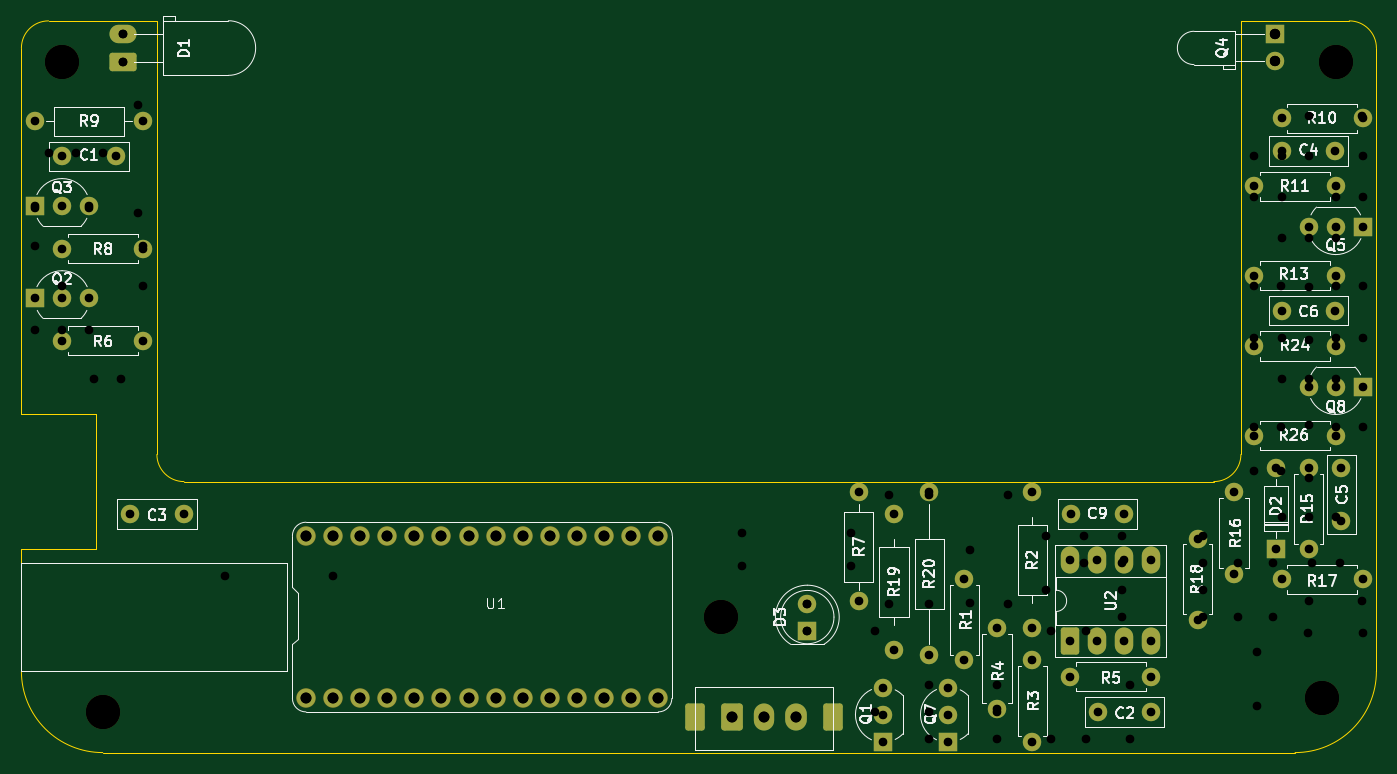
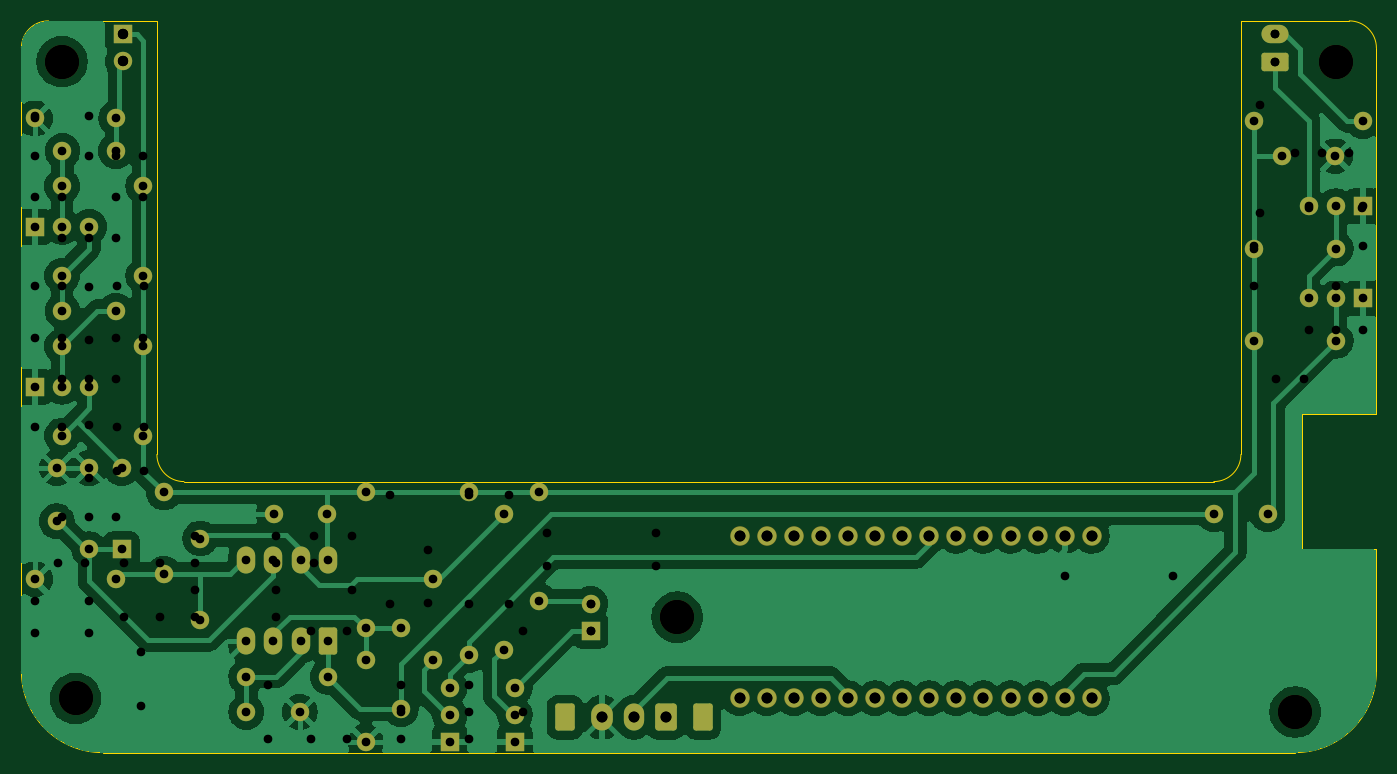
Circuit board: 12 layer files. Board 127.0 x 68.6 mm.
- bottom_copper: 20AL_Pendulum_Photogate-B_Cu.gbr (129955 bytes)
- bottom_mask: 20AL_Pendulum_Photogate-B_Mask.gbr (5755 bytes)
- paste: 20AL_Pendulum_Photogate-B_Paste.gbr (466 bytes)
- bottom_silk: 20AL_Pendulum_Photogate-B_Silkscreen.gbr (467 bytes)
- outline: 20AL_Pendulum_Photogate-Edge_Cuts.gbr (1527 bytes)
- top_copper: 20AL_Pendulum_Photogate-F_Cu.gbr (9551 bytes)
- top_mask: 20AL_Pendulum_Photogate-F_Mask.gbr (5755 bytes)
- paste: 20AL_Pendulum_Photogate-F_Paste.gbr (466 bytes)
- top_silk: 20AL_Pendulum_Photogate-F_Silkscreen.gbr (67941 bytes)
- drill: 20AL_Pendulum_Photogate-NPTH.drl (405 bytes)
- drill: 20AL_Pendulum_Photogate-PTH.drl (2385 bytes)
- drill: 20AL_Pendulum_Photogate.drl (2845 bytes)

=== bottom_copper: 20AL_Pendulum_Photogate-B_Cu.gbr (129955 bytes, source omitted) ===
=== bottom_mask: 20AL_Pendulum_Photogate-B_Mask.gbr (5755 bytes, source omitted) ===
=== paste: 20AL_Pendulum_Photogate-B_Paste.gbr ===
%TF.GenerationSoftware,KiCad,Pcbnew,9.0.6*%
%TF.CreationDate,2026-03-05T13:16:09-08:00*%
%TF.ProjectId,20AL_Pendulum_Photogate,3230414c-5f50-4656-9e64-756c756d5f50,rev?*%
%TF.SameCoordinates,Original*%
%TF.FileFunction,Paste,Bot*%
%TF.FilePolarity,Positive*%
%FSLAX46Y46*%
G04 Gerber Fmt 4.6, Leading zero omitted, Abs format (unit mm)*
G04 Created by KiCad (PCBNEW 9.0.6) date 2026-03-05 13:16:09*
%MOMM*%
%LPD*%
G01*
G04 APERTURE LIST*
G04 APERTURE END LIST*
M02*

=== bottom_silk: 20AL_Pendulum_Photogate-B_Silkscreen.gbr ===
%TF.GenerationSoftware,KiCad,Pcbnew,9.0.6*%
%TF.CreationDate,2026-03-13T15:36:19-07:00*%
%TF.ProjectId,20AL_Pendulum_Photogate,3230414c-5f50-4656-9e64-756c756d5f50,rev?*%
%TF.SameCoordinates,Original*%
%TF.FileFunction,Legend,Bot*%
%TF.FilePolarity,Positive*%
%FSLAX46Y46*%
G04 Gerber Fmt 4.6, Leading zero omitted, Abs format (unit mm)*
G04 Created by KiCad (PCBNEW 9.0.6) date 2026-03-13 15:36:19*
%MOMM*%
%LPD*%
G01*
G04 APERTURE LIST*
G04 APERTURE END LIST*
M02*

=== outline: 20AL_Pendulum_Photogate-Edge_Cuts.gbr ===
%TF.GenerationSoftware,KiCad,Pcbnew,9.0.6*%
%TF.CreationDate,2026-03-13T15:36:19-07:00*%
%TF.ProjectId,20AL_Pendulum_Photogate,3230414c-5f50-4656-9e64-756c756d5f50,rev?*%
%TF.SameCoordinates,Original*%
%TF.FileFunction,Profile,NP*%
%FSLAX46Y46*%
G04 Gerber Fmt 4.6, Leading zero omitted, Abs format (unit mm)*
G04 Created by KiCad (PCBNEW 9.0.6) date 2026-03-13 15:36:19*
%MOMM*%
%LPD*%
G01*
G04 APERTURE LIST*
%TA.AperFunction,Profile*%
%ADD10C,0.050000*%
%TD*%
G04 APERTURE END LIST*
D10*
X33020000Y-93980000D02*
X144780000Y-93980000D01*
X25400000Y-74930000D02*
X32385000Y-74930000D01*
X152400000Y-86360000D02*
G75*
G02*
X144780000Y-93980000I-7620000J0D01*
G01*
X149860000Y-25400000D02*
X139700000Y-25400000D01*
X38100000Y-25400000D02*
X27940000Y-25400000D01*
X137160000Y-68580000D02*
X40640000Y-68580000D01*
X32385000Y-74930000D02*
X32385000Y-62230000D01*
X38100000Y-66040000D02*
X38100000Y-25400000D01*
X139700000Y-25400000D02*
X139700000Y-66040000D01*
X32385000Y-62230000D02*
X25400000Y-62230000D01*
X25400000Y-62230000D02*
X25400000Y-27940000D01*
X149860000Y-25400000D02*
G75*
G02*
X152400000Y-27940000I0J-2540000D01*
G01*
X40640000Y-68580000D02*
G75*
G02*
X38100000Y-66040000I0J2540000D01*
G01*
X152400000Y-86360000D02*
X152400000Y-27940000D01*
X25400000Y-27940000D02*
G75*
G02*
X27940000Y-25400000I2540000J0D01*
G01*
X139700000Y-66040000D02*
G75*
G02*
X137160000Y-68580000I-2540000J0D01*
G01*
X33020000Y-93980000D02*
G75*
G02*
X25400000Y-86360000I0J7620000D01*
G01*
X25400000Y-86360000D02*
X25400000Y-74930000D01*
M02*

=== top_copper: 20AL_Pendulum_Photogate-F_Cu.gbr (9551 bytes, source omitted) ===
=== top_mask: 20AL_Pendulum_Photogate-F_Mask.gbr ===
%TF.GenerationSoftware,KiCad,Pcbnew,9.0.6*%
%TF.CreationDate,2026-03-13T15:36:19-07:00*%
%TF.ProjectId,20AL_Pendulum_Photogate,3230414c-5f50-4656-9e64-756c756d5f50,rev?*%
%TF.SameCoordinates,Original*%
%TF.FileFunction,Soldermask,Top*%
%TF.FilePolarity,Negative*%
%FSLAX46Y46*%
G04 Gerber Fmt 4.6, Leading zero omitted, Abs format (unit mm)*
G04 Created by KiCad (PCBNEW 9.0.6) date 2026-03-13 15:36:19*
%MOMM*%
%LPD*%
G01*
G04 APERTURE LIST*
G04 Aperture macros list*
%AMRoundRect*
0 Rectangle with rounded corners*
0 $1 Rounding radius*
0 $2 $3 $4 $5 $6 $7 $8 $9 X,Y pos of 4 corners*
0 Add a 4 corners polygon primitive as box body*
4,1,4,$2,$3,$4,$5,$6,$7,$8,$9,$2,$3,0*
0 Add four circle primitives for the rounded corners*
1,1,$1+$1,$2,$3*
1,1,$1+$1,$4,$5*
1,1,$1+$1,$6,$7*
1,1,$1+$1,$8,$9*
0 Add four rect primitives between the rounded corners*
20,1,$1+$1,$2,$3,$4,$5,0*
20,1,$1+$1,$4,$5,$6,$7,0*
20,1,$1+$1,$6,$7,$8,$9,0*
20,1,$1+$1,$8,$9,$2,$3,0*%
G04 Aperture macros list end*
%ADD10C,1.727200*%
%ADD11C,1.828800*%
%ADD12R,1.727200X1.727200*%
%ADD13RoundRect,0.250000X-0.664400X-1.020000X0.664400X-1.020000X0.664400X1.020000X-0.664400X1.020000X0*%
%ADD14RoundRect,0.294118X-0.721882X-0.975882X0.721882X-0.975882X0.721882X0.975882X-0.721882X0.975882X0*%
%ADD15O,1.905000X2.540000*%
%ADD16O,2.032000X2.540000*%
%ADD17RoundRect,0.250000X1.020000X-0.613600X1.020000X0.613600X-1.020000X0.613600X-1.020000X-0.613600X0*%
%ADD18O,2.540000X1.727200*%
%ADD19C,3.200000*%
%ADD20RoundRect,0.250000X0.613600X-1.020000X0.613600X1.020000X-0.613600X1.020000X-0.613600X-1.020000X0*%
%ADD21O,1.727200X2.540000*%
G04 APERTURE END LIST*
D10*
%TO.C,C5*%
X149098000Y-67310000D03*
X149098000Y-72310000D03*
%TD*%
%TO.C,R9*%
X36830000Y-34798000D03*
X26670000Y-34798000D03*
%TD*%
D11*
%TO.C,U1*%
X52070000Y-88900000D03*
X54610000Y-88900000D03*
X57150000Y-88900000D03*
X59690000Y-88900000D03*
X62230000Y-88900000D03*
X64770000Y-88900000D03*
X67310000Y-88900000D03*
X69850000Y-88900000D03*
X72390000Y-88900000D03*
X74930000Y-88900000D03*
X77470000Y-88900000D03*
X80010000Y-88900000D03*
X82550000Y-88900000D03*
X85090000Y-88900000D03*
X85090000Y-73660000D03*
X82550000Y-73660000D03*
X80010000Y-73660000D03*
X77470000Y-73660000D03*
X74930000Y-73660000D03*
X72390000Y-73660000D03*
X69850000Y-73660000D03*
X67310000Y-73660000D03*
X64770000Y-73660000D03*
X62230000Y-73660000D03*
X59690000Y-73660000D03*
X57150000Y-73660000D03*
X54610000Y-73660000D03*
X52070000Y-73660000D03*
%TD*%
D12*
%TO.C,D2*%
X143002000Y-74930000D03*
D10*
X143002000Y-67310000D03*
%TD*%
%TO.C,C9*%
X123738000Y-71628000D03*
X128738000Y-71628000D03*
%TD*%
%TO.C,C6*%
X148550000Y-52578000D03*
X143550000Y-52578000D03*
%TD*%
%TO.C,R19*%
X107188000Y-71628000D03*
X107188000Y-84328000D03*
%TD*%
D12*
%TO.C,Q8*%
X151130000Y-59690000D03*
D10*
X148590000Y-59690000D03*
X146050000Y-59690000D03*
%TD*%
%TO.C,R26*%
X140970000Y-64262000D03*
X148590000Y-64262000D03*
%TD*%
%TO.C,R7*%
X103886000Y-79756000D03*
X103886000Y-69596000D03*
%TD*%
%TO.C,R11*%
X140970000Y-40894000D03*
X148590000Y-40894000D03*
%TD*%
%TO.C,R15*%
X146050000Y-74930000D03*
X146050000Y-67310000D03*
%TD*%
D13*
%TO.C,SW2*%
X88546000Y-90678000D03*
X101446000Y-90678000D03*
D14*
X91996000Y-90678000D03*
D15*
X94996000Y-90678000D03*
D16*
X97996000Y-90678000D03*
%TD*%
D12*
%TO.C,Q3*%
X26670000Y-42778000D03*
D10*
X29210000Y-42778000D03*
X31750000Y-42778000D03*
%TD*%
%TO.C,C3*%
X40600000Y-71628000D03*
X35600000Y-71628000D03*
%TD*%
D17*
%TO.C,D1*%
X34885000Y-29215000D03*
D18*
X34885000Y-26675000D03*
%TD*%
D19*
%TO.C,REF\u002A\u002A*%
X148590000Y-29210000D03*
%TD*%
D10*
%TO.C,R18*%
X135636000Y-81534000D03*
X135636000Y-73914000D03*
%TD*%
D12*
%TO.C,Q5*%
X151130000Y-44704000D03*
D10*
X148590000Y-44704000D03*
X146050000Y-44704000D03*
%TD*%
D12*
%TO.C,Q1*%
X106172000Y-92964000D03*
D10*
X106172000Y-90424000D03*
X106172000Y-87884000D03*
%TD*%
%TO.C,R1*%
X113792000Y-77724000D03*
X113792000Y-85344000D03*
%TD*%
%TO.C,R16*%
X139044624Y-77216000D03*
X139044624Y-69596000D03*
%TD*%
%TO.C,R6*%
X36830000Y-55372000D03*
X29210000Y-55372000D03*
%TD*%
%TO.C,R10*%
X143510000Y-34544000D03*
X151130000Y-34544000D03*
%TD*%
%TO.C,R13*%
X140970000Y-49276000D03*
X148590000Y-49276000D03*
%TD*%
%TO.C,R4*%
X116840000Y-82296000D03*
X116840000Y-89916000D03*
%TD*%
D12*
%TO.C,Q4*%
X142915000Y-26665000D03*
D10*
X142915000Y-29205000D03*
%TD*%
%TO.C,R8*%
X36830000Y-46736000D03*
X29210000Y-46736000D03*
%TD*%
%TO.C,R5*%
X131318000Y-86868000D03*
X123698000Y-86868000D03*
%TD*%
%TO.C,C4*%
X143550000Y-37592000D03*
X148550000Y-37592000D03*
%TD*%
D19*
%TO.C,REF\u002A\u002A*%
X29210000Y-29210000D03*
%TD*%
D10*
%TO.C,R17*%
X143510000Y-77724000D03*
X151130000Y-77724000D03*
%TD*%
D19*
%TO.C,REF\u002A\u002A*%
X90932000Y-81280000D03*
%TD*%
D12*
%TO.C,Q7*%
X112268000Y-92964000D03*
D10*
X112268000Y-90424000D03*
X112268000Y-87884000D03*
%TD*%
%TO.C,R3*%
X120142000Y-85344000D03*
X120142000Y-92964000D03*
%TD*%
%TO.C,R24*%
X140970000Y-55880000D03*
X148590000Y-55880000D03*
%TD*%
D12*
%TO.C,D3*%
X99060000Y-82550000D03*
D10*
X99060000Y-80010000D03*
%TD*%
D20*
%TO.C,U2*%
X123698000Y-83566000D03*
D21*
X126238000Y-83566000D03*
X128778000Y-83566000D03*
X131318000Y-83566000D03*
X131318000Y-75946000D03*
X128778000Y-75946000D03*
X126238000Y-75946000D03*
X123698000Y-75946000D03*
%TD*%
D19*
%TO.C,REF\u002A\u002A*%
X147320000Y-88900000D03*
%TD*%
D10*
%TO.C,C2*%
X131318000Y-90170000D03*
X126318000Y-90170000D03*
%TD*%
D12*
%TO.C,Q2*%
X26670000Y-51414000D03*
D10*
X29210000Y-51414000D03*
X31750000Y-51414000D03*
%TD*%
%TO.C,C1*%
X29250000Y-38100000D03*
X34250000Y-38100000D03*
%TD*%
%TO.C,R2*%
X120142000Y-69596000D03*
X120142000Y-82296000D03*
%TD*%
D19*
%TO.C,REF\u002A\u002A*%
X33020000Y-90170000D03*
%TD*%
D10*
%TO.C,R20*%
X110490000Y-69596000D03*
X110490000Y-84836000D03*
%TD*%
M02*

=== paste: 20AL_Pendulum_Photogate-F_Paste.gbr ===
%TF.GenerationSoftware,KiCad,Pcbnew,9.0.6*%
%TF.CreationDate,2026-03-05T13:16:09-08:00*%
%TF.ProjectId,20AL_Pendulum_Photogate,3230414c-5f50-4656-9e64-756c756d5f50,rev?*%
%TF.SameCoordinates,Original*%
%TF.FileFunction,Paste,Top*%
%TF.FilePolarity,Positive*%
%FSLAX46Y46*%
G04 Gerber Fmt 4.6, Leading zero omitted, Abs format (unit mm)*
G04 Created by KiCad (PCBNEW 9.0.6) date 2026-03-05 13:16:09*
%MOMM*%
%LPD*%
G01*
G04 APERTURE LIST*
G04 APERTURE END LIST*
M02*

=== top_silk: 20AL_Pendulum_Photogate-F_Silkscreen.gbr (67941 bytes, source omitted) ===
=== drill: 20AL_Pendulum_Photogate-NPTH.drl ===
M48
; DRILL file {KiCad 9.0.6} date 2026-03-05T13:16:13-0800
; FORMAT={-:-/ absolute / metric / decimal}
; #@! TF.CreationDate,2026-03-05T13:16:13-08:00
; #@! TF.GenerationSoftware,Kicad,Pcbnew,9.0.6
; #@! TF.FileFunction,NonPlated,1,2,NPTH
FMAT,2
METRIC
; #@! TA.AperFunction,NonPlated,NPTH,ComponentDrill
T1C3.200
%
G90
G05
T1
X29.21Y-29.21
X33.02Y-90.17
X90.932Y-81.28
X147.32Y-88.9
X148.59Y-29.21
M30

=== drill: 20AL_Pendulum_Photogate-PTH.drl ===
M48
; DRILL file {KiCad 9.0.6} date 2026-03-05T13:16:13-0800
; FORMAT={-:-/ absolute / metric / decimal}
; #@! TF.CreationDate,2026-03-05T13:16:13-08:00
; #@! TF.GenerationSoftware,Kicad,Pcbnew,9.0.6
; #@! TF.FileFunction,Plated,1,2,PTH
FMAT,2
METRIC
; #@! TA.AperFunction,Plated,PTH,ComponentDrill
T1C0.813
; #@! TA.AperFunction,Plated,PTH,ComponentDrill
T2C0.965
; #@! TA.AperFunction,Plated,PTH,ComponentDrill
T3C1.016
%
G90
G05
T1
X26.67Y-34.798
X26.67Y-42.778
X26.67Y-51.414
X29.21Y-42.778
X29.21Y-46.736
X29.21Y-51.414
X29.21Y-55.372
X29.25Y-38.1
X31.75Y-42.778
X31.75Y-51.414
X34.25Y-38.1
X34.885Y-26.675
X34.885Y-29.215
X35.6Y-71.628
X36.83Y-34.798
X36.83Y-46.736
X36.83Y-55.372
X40.6Y-71.628
X99.06Y-80.01
X99.06Y-82.55
X103.886Y-69.596
X103.886Y-79.756
X106.172Y-87.884
X106.172Y-90.424
X106.172Y-92.964
X107.188Y-71.628
X107.188Y-84.328
X110.49Y-69.596
X110.49Y-84.836
X112.268Y-87.884
X112.268Y-90.424
X112.268Y-92.964
X113.792Y-77.724
X113.792Y-85.344
X116.84Y-82.296
X116.84Y-89.916
X120.142Y-69.596
X120.142Y-82.296
X120.142Y-85.344
X120.142Y-92.964
X123.698Y-75.946
X123.698Y-83.566
X123.698Y-86.868
X123.738Y-71.628
X126.238Y-75.946
X126.238Y-83.566
X126.318Y-90.17
X128.738Y-71.628
X128.778Y-75.946
X128.778Y-83.566
X131.318Y-75.946
X131.318Y-83.566
X131.318Y-86.868
X131.318Y-90.17
X135.636Y-73.914
X135.636Y-81.534
X139.045Y-69.596
X139.045Y-77.216
X140.97Y-40.894
X140.97Y-49.276
X140.97Y-55.88
X140.97Y-64.262
X143.002Y-67.31
X143.002Y-74.93
X143.51Y-34.544
X143.51Y-77.724
X143.55Y-37.592
X143.55Y-52.578
X146.05Y-44.704
X146.05Y-59.69
X146.05Y-67.31
X146.05Y-74.93
X148.55Y-37.592
X148.55Y-52.578
X148.59Y-40.894
X148.59Y-44.704
X148.59Y-49.276
X148.59Y-55.88
X148.59Y-59.69
X148.59Y-64.262
X149.098Y-67.31
X149.098Y-72.31
X151.13Y-34.544
X151.13Y-44.704
X151.13Y-59.69
X151.13Y-77.724
T2
X142.915Y-26.665
X142.915Y-29.205
T3
X52.07Y-73.66
X52.07Y-88.9
X54.61Y-73.66
X54.61Y-88.9
X57.15Y-73.66
X57.15Y-88.9
X59.69Y-73.66
X59.69Y-88.9
X62.23Y-73.66
X62.23Y-88.9
X64.77Y-73.66
X64.77Y-88.9
X67.31Y-73.66
X67.31Y-88.9
X69.85Y-73.66
X69.85Y-88.9
X72.39Y-73.66
X72.39Y-88.9
X74.93Y-73.66
X74.93Y-88.9
X77.47Y-73.66
X77.47Y-88.9
X80.01Y-73.66
X80.01Y-88.9
X82.55Y-73.66
X82.55Y-88.9
X85.09Y-73.66
X85.09Y-88.9
X91.996Y-90.678
X94.996Y-90.678
X97.996Y-90.678
T1
G00X88.546Y-89.814
M15
G01X88.546Y-91.542
M16
G05
G00X101.446Y-89.814
M15
G01X101.446Y-91.542
M16
G05
M30

=== drill: 20AL_Pendulum_Photogate.drl ===
M48
; DRILL file {KiCad 9.0.4} date 2025-11-19T10:52:51-0800
; FORMAT={-:-/ absolute / metric / decimal}
; #@! TF.CreationDate,2025-11-19T10:52:51-08:00
; #@! TF.GenerationSoftware,Kicad,Pcbnew,9.0.4
; #@! TF.FileFunction,MixedPlating,1,2
FMAT,2
METRIC
; #@! TA.AperFunction,Plated,PTH,ComponentDrill
T1C0.813
; #@! TA.AperFunction,Plated,PTH,ComponentDrill
T2C0.965
; #@! TA.AperFunction,Plated,PTH,ComponentDrill
T3C1.016
; #@! TA.AperFunction,NonPlated,NPTH,ComponentDrill
T4C3.200
%
G90
G05
T1
X26.67Y-46.482
X26.67Y-54.356
X26.71Y-42.926
X27.94Y-37.74
X29.21Y-50.292
X29.21Y-54.356
X30.48Y-37.74
X31.71Y-42.926
X31.75Y-54.356
X32.229Y-58.928
X33.02Y-37.74
X34.769Y-58.928
X34.885Y-26.675
X34.885Y-29.215
X36.322Y-33.274
X36.322Y-43.434
X36.83Y-46.482
X36.83Y-50.292
X44.45Y-77.47
X54.61Y-77.47
X92.964Y-73.406
X92.964Y-76.454
X99.06Y-80.01
X99.06Y-82.55
X103.124Y-73.406
X103.124Y-76.454
X105.41Y-82.55
X105.41Y-90.17
X106.68Y-69.85
X106.68Y-80.01
X110.49Y-69.85
X110.49Y-80.01
X110.49Y-87.63
X110.49Y-90.17
X110.49Y-92.71
X114.3Y-74.97
X114.3Y-79.97
X116.84Y-87.63
X116.84Y-90.17
X116.84Y-92.71
X117.856Y-69.85
X117.856Y-80.01
X121.412Y-73.66
X121.412Y-78.74
X121.92Y-82.55
X121.92Y-92.71
X124.968Y-73.66
X124.968Y-76.2
X125.222Y-82.55
X125.222Y-92.71
X128.524Y-73.66
X128.524Y-76.2
X128.524Y-78.74
X128.524Y-81.28
X129.286Y-87.67
X129.286Y-92.67
X136.144Y-73.66
X136.144Y-76.2
X136.144Y-78.74
X136.144Y-81.28
X139.446Y-76.229
X139.446Y-81.309
X140.941Y-50.292
X140.941Y-63.5
X140.941Y-67.564
X140.97Y-38.1
X140.97Y-41.91
X140.97Y-55.118
X141.224Y-84.553
X141.224Y-89.633
X142.748Y-76.229
X142.748Y-81.309
X143.481Y-50.292
X143.481Y-63.5
X143.481Y-67.564
X143.51Y-38.1
X143.51Y-41.91
X143.51Y-45.72
X143.51Y-55.118
X143.51Y-58.928
X143.51Y-71.882
X146.021Y-82.804
X146.05Y-38.1
X146.05Y-45.72
X146.05Y-50.332
X146.05Y-55.332
X146.05Y-58.928
X146.05Y-63.286
X146.05Y-68.286
X146.05Y-71.882
X146.09Y-34.29
X146.09Y-79.756
X146.402Y-76.2
X148.59Y-45.72
X148.59Y-58.928
X148.59Y-71.882
X148.619Y-41.91
X148.619Y-50.292
X148.619Y-55.118
X148.619Y-63.5
X148.942Y-76.2
X151.09Y-34.29
X151.09Y-79.756
X151.101Y-82.804
X151.13Y-38.1
X151.159Y-41.91
X151.159Y-50.292
X151.159Y-55.118
X151.159Y-63.5
T2
X142.915Y-26.665
X142.915Y-29.205
T3
X52.07Y-73.66
X52.07Y-88.9
X54.61Y-73.66
X54.61Y-88.9
X57.15Y-73.66
X57.15Y-88.9
X59.69Y-73.66
X59.69Y-88.9
X62.23Y-73.66
X62.23Y-88.9
X64.77Y-73.66
X64.77Y-88.9
X67.31Y-73.66
X67.31Y-88.9
X69.85Y-73.66
X69.85Y-88.9
X72.39Y-73.66
X72.39Y-88.9
X74.93Y-73.66
X74.93Y-88.9
X77.47Y-73.66
X77.47Y-88.9
X80.01Y-73.66
X80.01Y-88.9
X82.55Y-73.66
X82.55Y-88.9
X85.09Y-73.66
X85.09Y-88.9
X91.996Y-90.678
X94.996Y-90.678
X97.996Y-90.678
T4
X29.21Y-29.21
X33.02Y-90.17
X90.932Y-81.28
X147.32Y-88.9
X148.59Y-29.21
T1
G00X88.546Y-89.814
M15
G01X88.546Y-91.542
M16
G05
G00X101.446Y-89.814
M15
G01X101.446Y-91.542
M16
G05
M30
